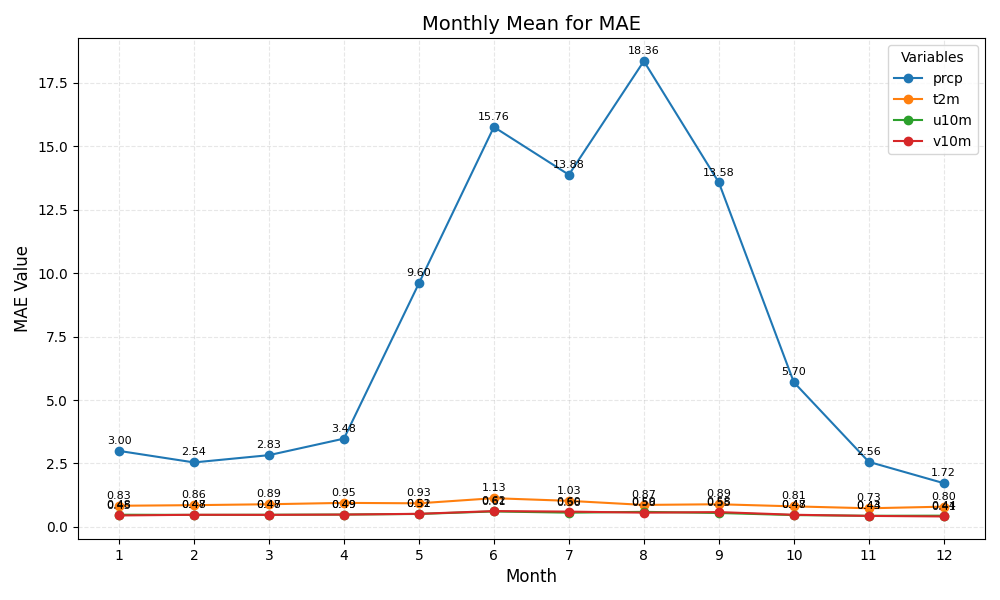

The file beside this chart, header and first rows:
month	prcp	t2m	u10m	v10m
1	3.00	0.83	0.48	0.45
2	2.54	0.86	0.47	0.48
3	2.83	0.89	0.48	0.47
4	3.48	0.95	0.49	0.49
5	9.60	0.93	0.51	0.52
6	15.76	1.13	0.61	0.62
7	13.88	1.03	0.56	0.60
8	18.36	0.87	0.59	0.56
9	13.58	0.89	0.55	0.58
10	5.70	0.81	0.47	0.48
11	2.56	0.73	0.44	0.43
12	1.72	0.80	0.44	0.41
